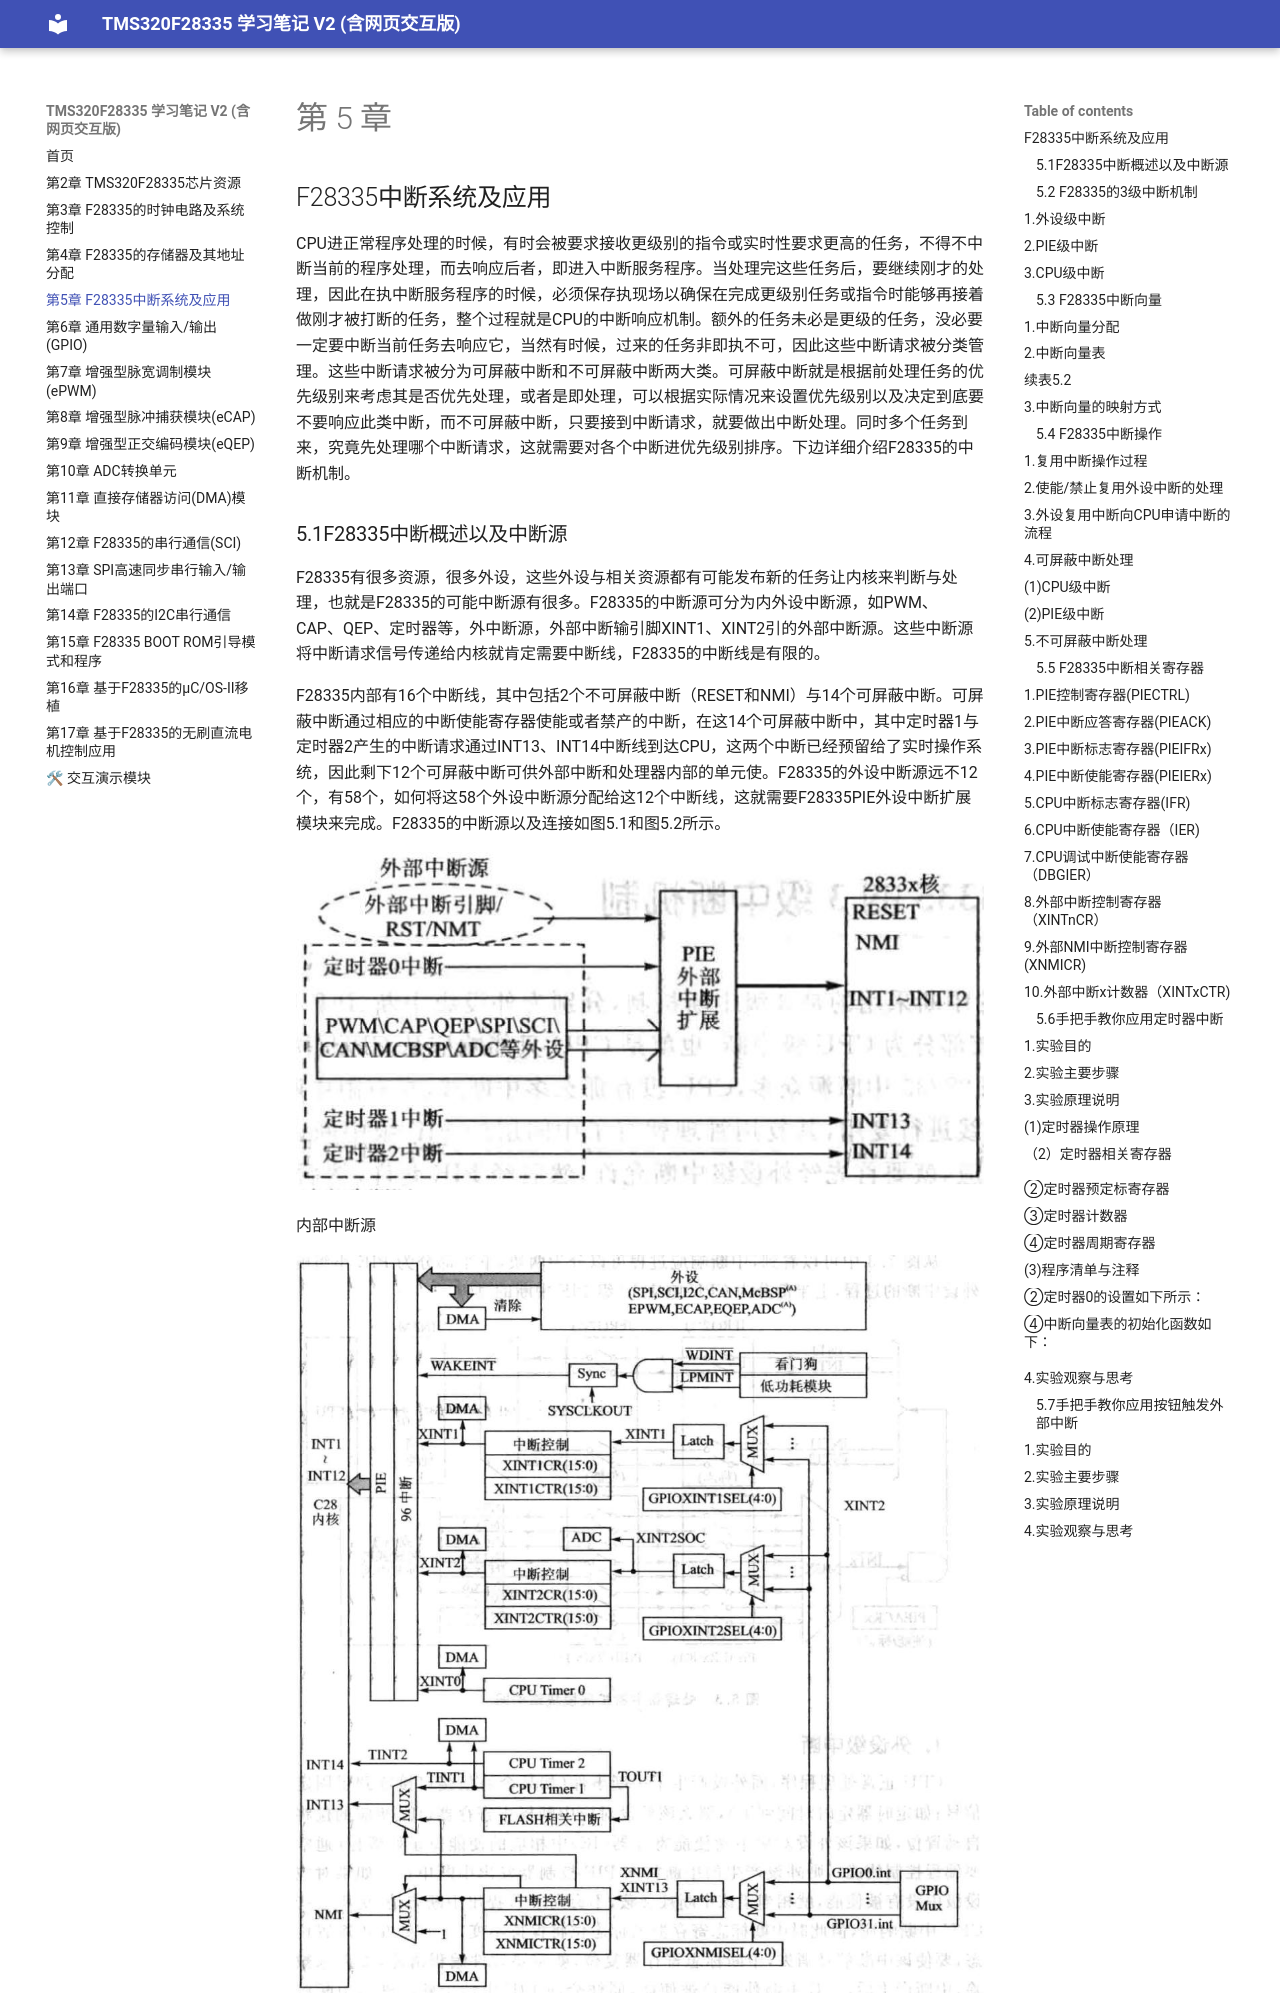

repository: yeblue1029/yxDSPbook_study_web2 · page: chapter5/chapter5/index.html · generator: mkdocs

# 第 5 章

## F28335中断系统及应用

CPU进正常程序处理的时候，有时会被要求接收更级别的指令或实时性要求更高的任务，不得不中断当前的程序处理，而去响应后者，即进入中断服务程序。当处理完这些任务后，要继续刚才的处理，因此在执中断服务程序的时候，必须保存执现场以确保在完成更级别任务或指令时能够再接着做刚才被打断的任务，整个过程就是CPU的中断响应机制。额外的任务未必是更级的任务，没必要一定要中断当前任务去响应它，当然有时候，过来的任务非即执不可，因此这些中断请求被分类管理。这些中断请求被分为可屏蔽中断和不可屏蔽中断两大类。可屏蔽中断就是根据前处理任务的优先级别来考虑其是否优先处理，或者是即处理，可以根据实际情况来设置优先级别以及决定到底要不要响应此类中断，而不可屏蔽中断，只要接到中断请求，就要做出中断处理。同时多个任务到来，究竟先处理哪个中断请求，这就需要对各个中断进优先级别排序。下边详细介绍F28335的中断机制。

### 5.1F28335中断概述以及中断源

F28335有很多资源，很多外设，这些外设与相关资源都有可能发布新的任务让内核来判断与处理，也就是F28335的可能中断源有很多。F28335的中断源可分为内外设中断源，如PWM、CAP、QEP、定时器等，外中断源，外部中断输引脚XINT1、XINT2引的外部中断源。这些中断源将中断请求信号传递给内核就肯定需要中断线，F28335的中断线是有限的。

F28335内部有16个中断线，其中包括2个不可屏蔽中断（RESET和NMI）与14个可屏蔽中断。可屏蔽中断通过相应的中断使能寄存器使能或者禁产的中断，在这14个可屏蔽中断中，其中定时器1与定时器2产生的中断请求通过INT13、INT14中断线到达CPU，这两个中断已经预留给了实时操作系统，因此剩下12个可屏蔽中断可供外部中断和处理器内部的单元使。F28335的外设中断源远不12个，有58个，如何将这58个外设中断源分配给这12个中断线，这就需要F28335PIE外设中断扩展模块来完成。F28335的中断源以及连接如图5.1和图5.2所示。

![](images/3766b011b0924252d0805247bade3ffa816dec17b9601a06646474fb7d2d984f.jpg)

内部中断源

![](images/3c6fbe02c0df4e7366ae534e71c8216a18967cdfa25fdbe157dbde0ad693cd56.jpg)

图5.128335处理器中断源以及连接关系图5.2F28335中断源和复用情况
